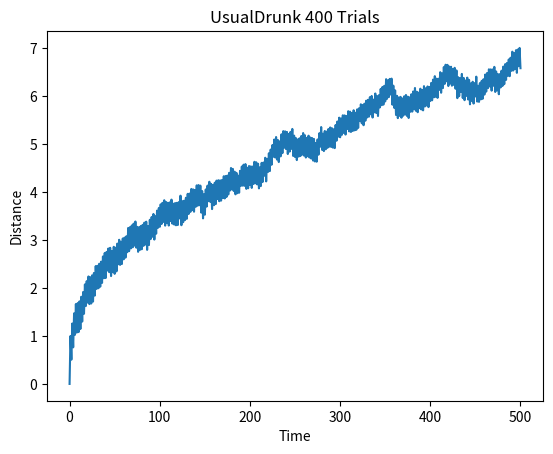
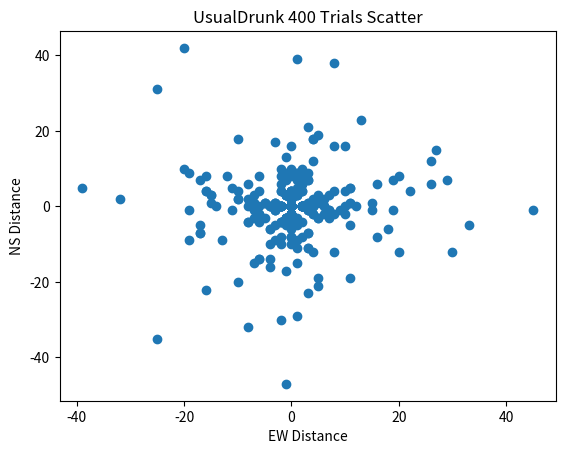
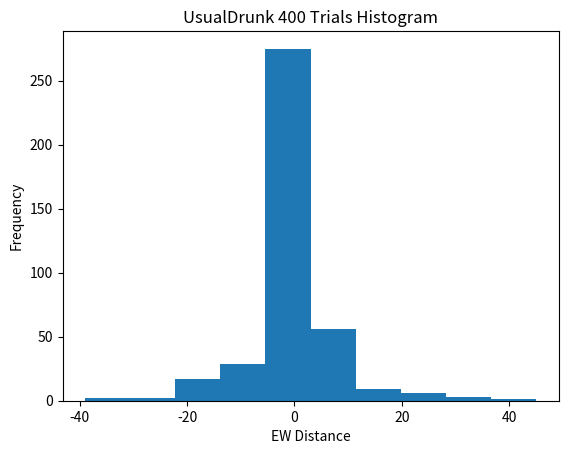

Python code for these plots, in order:
import math
import random
import matplotlib.pyplot as plt


class Location(object):
    def __init__(self, x, y):
        self.x = float(x)
        self.y = float(y)

    def move(self, xc, yc):
        return Location(self.x + float(xc), self.y + float(yc))

    def getCoords(self):
        return self.x, self.y

    def getDist(self, other):
        ox, oy = other.getCoords()
        xDist = self.x - ox
        yDist = self.y - oy
        return math.sqrt(xDist ** 2 + yDist ** 2)


class CompassPt(object):
    possibles = ('N', 'S', 'E', 'W')

    def __init__(self, pt):
        if pt in self.possibles:
            self.pt = pt
        else:
            raise ValueError('in CompassPt.__init__')

    def move(self, dist):
        if self.pt == 'N':
            return (0, dist)
        elif self.pt == 'S':
            return (0, -dist)
        elif self.pt == 'E':
            return (dist, 0)
        elif self.pt == 'W':
            return (-dist, 0)
        else:
            raise ValueError('in CompassPt.move')


class Field(object):
    def __init__(self, drunk, loc):
        self.drunk = drunk
        self.loc = loc

    def move(self, cp, dist):
        oldLoc = self.loc
        xc, yc = cp.move(dist)
        self.loc = oldLoc.move(xc, yc)

    def getLoc(self):
        return self.loc

    def getDrunk(self):
        return self.drunk


class OddField(Field):
    # 设置回归原点
    def inChute(self):
        x, y = self.loc.getCoords()
        return abs(x) - abs(y) == 0

    def move(self, cp, dist):
        Field.move(self, cp, dist)
        if self.inChute():
            self.loc = Location(0, 0)


class Drunk(object):
    def __init__(self, name):
        self.name = name

    def move(self, field, cp, dist=1):
        if field.getDrunk().name != self.name:
            raise ValueError('Drunk.move called with drunk not in field')
        for i in range(dist):
            field.move(cp, 1)


class UsualDrunk(Drunk):
    def move(self, field, dist=1):
        cp = random.choice(CompassPt.possibles)
        Drunk.move(self, field, CompassPt(cp), dist)


class ColdDrunk(Drunk):
    def move(self, field, dist=1):
        cp = random.choice(CompassPt.possibles)
        if cp == 'S':
            Drunk.move(self, field, CompassPt(cp), 2 * dist)
        else:
            Drunk.move(self, field, CompassPt(cp), dist)


class EWDrunk(Drunk):
    def move(self, field, dist=1):
        cp = random.choice(CompassPt.possibles)
        while cp != 'E' and cp != 'W':
            cp = random.choice(CompassPt.possibles)
        Drunk.move(self, field, CompassPt(cp), dist)


def performTrial(time, f):
    start = f.getLoc()
    distances = [0.0]
    locs = []
    for t in range(1, time + 1):
        f.getDrunk().move(f)
        newLoc = f.getLoc()
        distance = newLoc.getDist(start)
        distances.append(distance)
        locs.append(newLoc)
    return distances, locs


def performSim(time, numTrials, drunkType):
    distLists = []
    locLists = []
    for trial in range(numTrials):
        d = drunkType('Drunk' + str(trial))
        # f = Field(d, Location(0, 0))
        f = OddField(d, Location(0, 0))  # place chute, for drunk to go back to origin
        distances, locs = performTrial(time, f)
        distLists.append(distances)
        locLists.append(locs)
    return distLists, locLists


def ansQuest(maxTime, numTrials, drunkType, title):
    means = []
    distLists, locLists = performSim(maxTime, numTrials, drunkType)
    for t in range(maxTime + 1):
        tot = 0.0
        for distL in distLists:
            tot += distL[t]
        means.append(tot / len(distLists))
    plt.figure()
    plt.plot(means)
    plt.ylabel("Distance")
    plt.xlabel("Time")
    plt.title(title)
    lastX = []
    lastY = []
    for locList in locLists:
        x, y = locList[-1].getCoords()
        lastX.append(x)
        lastY.append(y)
    plt.figure()
    plt.scatter(lastX, lastY)
    plt.xlabel("EW Distance")
    plt.ylabel("NS Distance")
    plt.title(title + ' Scatter')
    plt.figure()
    plt.hist(lastX)
    plt.xlabel("EW Distance")
    plt.ylabel("Frequency")
    plt.title(title + ' Histogram')


numSteps = 500
numTrials = 400
ansQuest(numSteps, numTrials, UsualDrunk, 'UsualDrunk ' + str(numTrials) + ' Trials')
# ansQuest(numSteps, numTrials, ColdDrunk, 'ColdDrunk' + str(numTrials) + 'Trials')
# ansQuest(numSteps, numTrials, EWDrunk, 'EWDrunk' + str(numTrials) + 'Trials')
plt.show()
